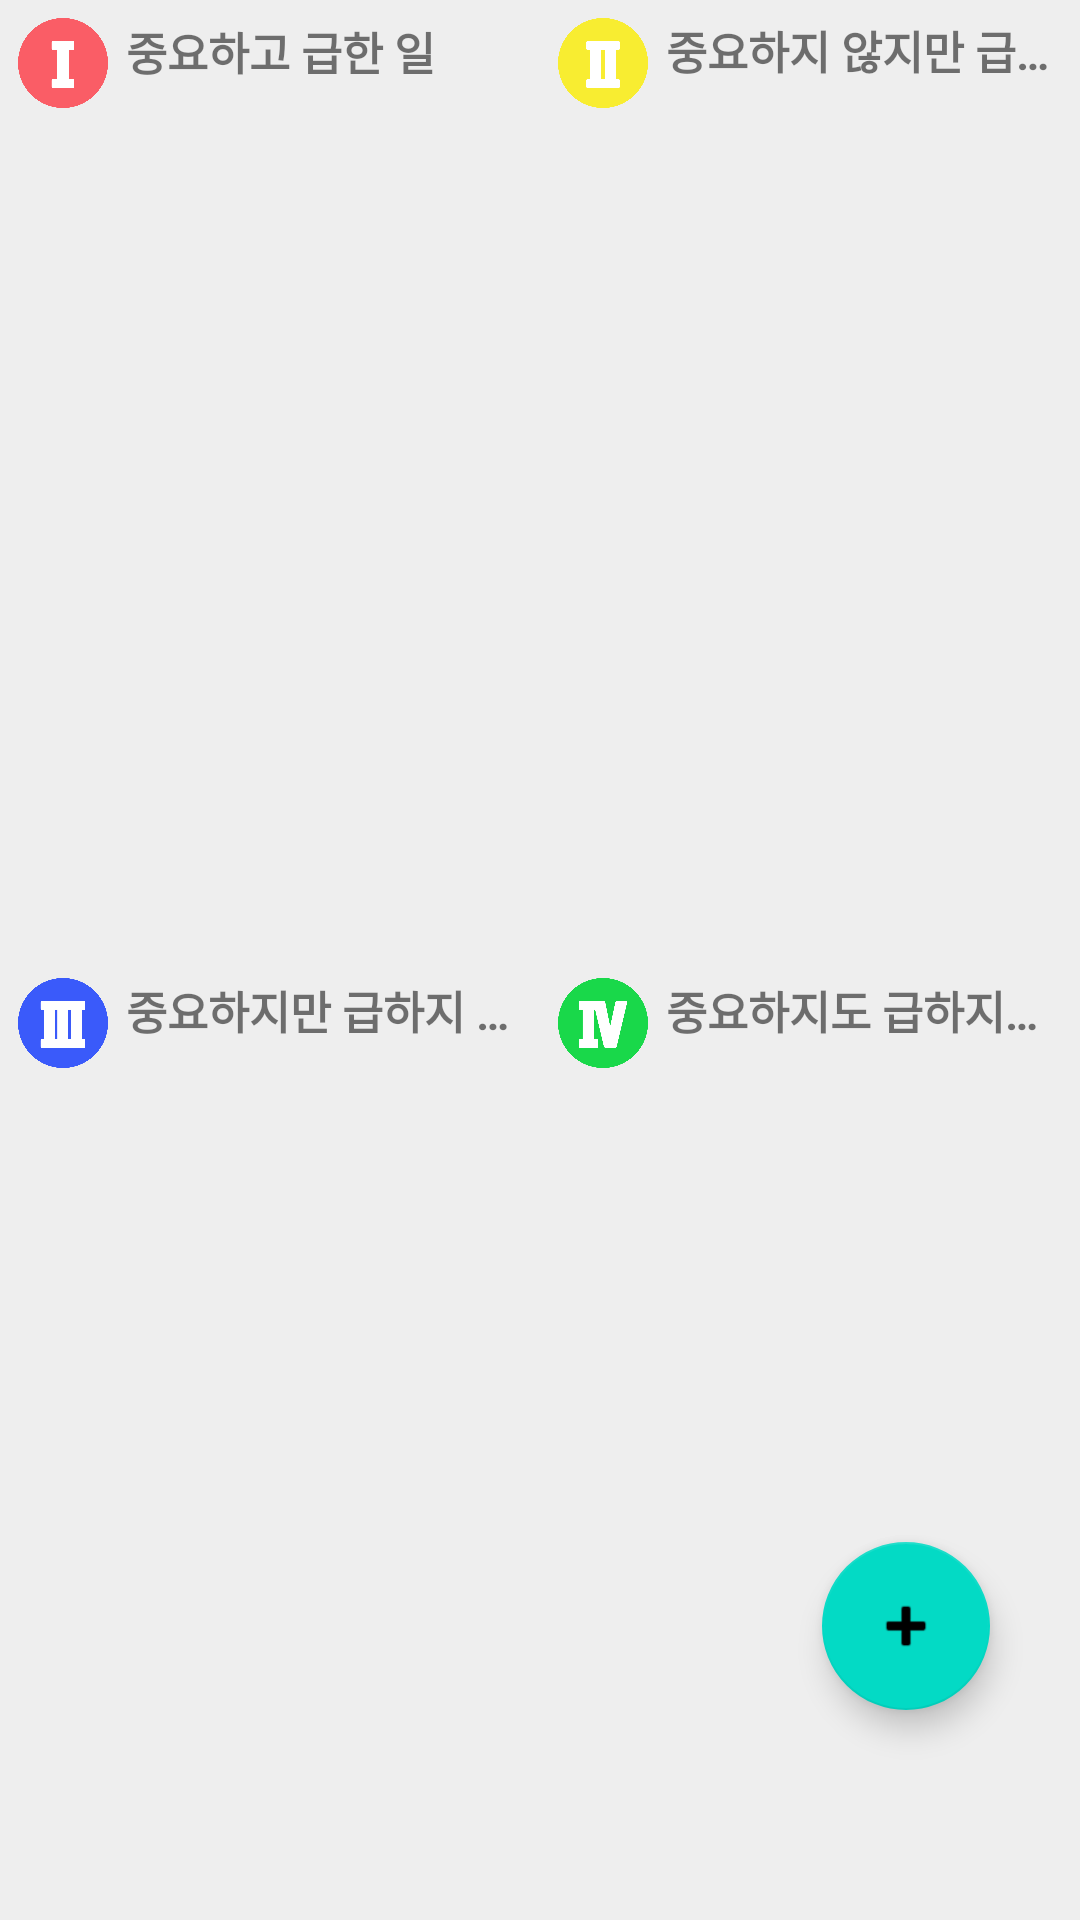

Produce the Android XML layout that renders to this screen, including the resource entries it uses.
<!-- AndroidManifest.xml: application theme Theme.TickTick2 -->
<!-- res/layout/fragment_notifications.xml -->
<?xml version="1.0" encoding="utf-8"?>
<androidx.constraintlayout.widget.ConstraintLayout xmlns:android="http://schemas.android.com/apk/res/android"
    xmlns:app="http://schemas.android.com/apk/res-auto"
    xmlns:tools="http://schemas.android.com/tools"
    android:layout_width="match_parent"
    android:layout_height="match_parent"
    android:layout_marginBottom="40dp"
    tools:context=".ui.notifications.NotificationsFragment"
    >

    <RelativeLayout
            android:id="@+id/leftfirstlayout"
            android:layout_width="0dp"
            android:layout_height="0dp"
            android:background="#eeeeee"
            android:padding="6dp"
            app:layout_constraintStart_toStartOf="parent"
            app:layout_constraintTop_toTopOf="parent"
            app:layout_constraintEnd_toStartOf="@id/rightfirstlayout"
            app:layout_constraintWidth_percent="0.5"
            app:layout_constraintHeight_percent="0.5"


            >

            <ImageView
                android:id="@+id/firstimage"
                android:layout_width="30dp"
                android:layout_height="30dp"
                android:layout_alignParentLeft="true"
                android:layout_marginRight="6dp"
                android:src="@drawable/number_1" />

            <TextView
                android:id="@+id/firsttitle"
                android:layout_width="match_parent"
                android:layout_height="wrap_content"
                android:layout_alignTop="@+id/firstimage"
                android:layout_toRightOf="@+id/firstimage"
                android:text="중요하고 급한 일"
                android:textSize="15dp"
                android:textStyle="bold"
                android:maxLines="1"
                android:ellipsize="end"


                />

            <ListView
                android:id="@+id/firsttext"
                android:layout_width="match_parent"
                android:layout_height="wrap_content"
                android:layout_below="@+id/firstimage"
                android:layout_marginTop="5dp"
                android:textColor="@color/white"
                android:textSize="20dp"

                />


    </RelativeLayout>

    <RelativeLayout
        android:id="@+id/rightfirstlayout"
        android:layout_width="0dp"
        android:layout_height="0dp"
        android:background="#eeeeee"
        android:padding="6dp"
        app:layout_constraintEnd_toEndOf="parent"
        app:layout_constraintHeight_percent="0.5"
        app:layout_constraintStart_toEndOf="@id/leftfirstlayout"
        app:layout_constraintTop_toTopOf="parent"
        app:layout_constraintWidth_percent="0.5"

        >


        <ImageView
            android:id="@+id/secondcheck"
            android:layout_width="30dp"
            android:layout_height="30dp"
            android:layout_alignParentLeft="true"
            android:layout_marginRight="6dp"


            android:src="@drawable/number_2" />

        <TextView
            android:id="@+id/secondtitle"
            android:layout_width="match_parent"
            android:layout_height="wrap_content"
            android:layout_alignTop="@+id/secondcheck"
            android:layout_toRightOf="@+id/secondcheck"

            android:text="중요하지 않지만 급한 일"
            android:textSize="15dp"
            android:textStyle="bold"
            android:maxLines="1"
            android:ellipsize="end"
            />

        <ListView
            android:id="@+id/secondtext"
            android:layout_width="match_parent"
            android:layout_height="wrap_content"
            android:layout_below="@+id/secondcheck"
            android:layout_marginTop="5dp"
            android:textColor="@color/white"
            android:textSize="20dp" />


    </RelativeLayout>

    <RelativeLayout
        android:id="@+id/leftsecondlayout"
        android:layout_width="0dp"
        android:layout_height="0dp"
        android:background="#eeeeee"
        android:padding="6dp"
        app:layout_constraintTop_toBottomOf="@id/leftfirstlayout"
        app:layout_constraintStart_toStartOf="parent"
        app:layout_constraintStart_toEndOf="@+id/rightsecondlayout"
        app:layout_constraintWidth_percent="0.5"
        app:layout_constraintHeight_percent="0.5"
        >

                <ImageView
                    android:id="@+id/thirdimage"
                    android:layout_width="30dp"
                    android:layout_height="30dp"
                    android:layout_alignParentLeft="true"
                    android:layout_marginRight="6dp"
                    android:src="@drawable/number_3" />

                <TextView
                    android:id="@+id/thirdtitle"
                    android:layout_width="match_parent"
                    android:layout_height="wrap_content"
                    android:layout_alignTop="@+id/thirdimage"
                    android:layout_toRightOf="@+id/thirdimage"
                    android:text="중요하지만 급하지 않은 일"
                    android:textSize="15dp"
                    android:textStyle="bold"
                    android:maxLines="1"
                    android:ellipsize="end"
                    />


        <ListView
                    android:id="@+id/thirdtext"
                    android:layout_width="match_parent"
                    android:layout_height="wrap_content"
                    android:layout_below="@+id/thirdimage"
                    android:layout_marginTop="5dp"
                    android:text="100일"
                    android:textColor="@color/white"
                    android:textSize="20dp" />


            </RelativeLayout>

            <RelativeLayout
                android:id="@+id/rightsecondlayout"
                android:layout_width="0dp"
                android:layout_height="0dp"
                android:background="#eeeeee"
                android:padding="6dp"
                app:layout_constraintTop_toBottomOf="@id/rightfirstlayout"
                app:layout_constraintStart_toEndOf="@id/leftsecondlayout"
                app:layout_constraintEnd_toEndOf="parent"
                app:layout_constraintWidth_percent="0.5"
                app:layout_constraintHeight_percent="0.5"
                >

                <ImageView
                    android:id="@+id/forthimage"
                    android:layout_width="30dp"
                    android:layout_height="30dp"
                    android:layout_alignParentLeft="true"
                    android:layout_marginRight="6dp"


                    android:src="@drawable/number_4" />

                <TextView
                    android:id="@+id/forthtitle"
                    android:layout_width="match_parent"
                    android:layout_height="wrap_content"
                    android:layout_alignTop="@+id/forthimage"
                    android:layout_toRightOf="@+id/forthimage"
                    android:text="중요하지도 급하지도 않은 일"
                    android:textSize="15dp"
                    android:textStyle="bold"
                    android:maxLines="1"
                    android:ellipsize="end"
                    />

                <ListView
                    android:id="@+id/forthtext"
                    android:layout_width="match_parent"
                    android:layout_height="wrap_content"
                    android:layout_below="@+id/forthimage"
                    android:layout_marginTop="5dp"
                    android:text="100일"
                    android:textColor="@color/white"
                    android:textSize="20dp" />


            </RelativeLayout>

    <com.google.android.material.floatingactionbutton.FloatingActionButton
        android:id="@+id/fab"
        android:layout_width="wrap_content"
        android:layout_height="wrap_content"
        android:layout_marginRight="30dp"
        android:layout_marginBottom="70dp"
        android:contentDescription="fab"
        android:visibility="visible"
        app:layout_constraintBottom_toBottomOf="parent"
        app:layout_constraintEnd_toEndOf="parent"
        app:srcCompat="@android:drawable/ic_input_add" />


</androidx.constraintlayout.widget.ConstraintLayout>
<!-- resources referenced by this layout -->
<resources>
  <color name="white">#FFFFFFFF</color>
  <!-- drawable number_1: png bitmap (drawable, 45804 bytes) -->
  <!-- drawable number_2: png bitmap (drawable, 47377 bytes) -->
  <!-- drawable number_3: png bitmap (drawable, 50358 bytes) -->
  <!-- drawable number_4: png bitmap (drawable, 86544 bytes) -->
  <style name="Theme.TickTick2" parent="Theme.MaterialComponents.DayNight.DarkActionBar">
          
          <item name="colorPrimary">@color/purple_500</item>
          <item name="colorPrimaryVariant">@color/purple_700</item>
          <item name="colorOnPrimary">@color/white</item>
          
          <item name="colorSecondary">@color/teal_200</item>
          <item name="colorSecondaryVariant">@color/teal_700</item>
          <item name="colorOnSecondary">@color/black</item>
          
          <item name="android:statusBarColor">?attr/colorPrimaryVariant</item>
          
      </style>
  <color name="purple_500">#FF6200EE</color>
  <color name="purple_700">#FF3700B3</color>
  <color name="teal_200">#FF03DAC5</color>
  <color name="teal_700">#FF018786</color>
  <color name="black">#FF000000</color>
</resources>
